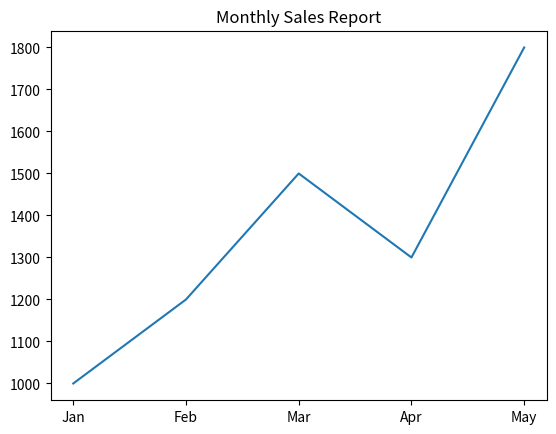
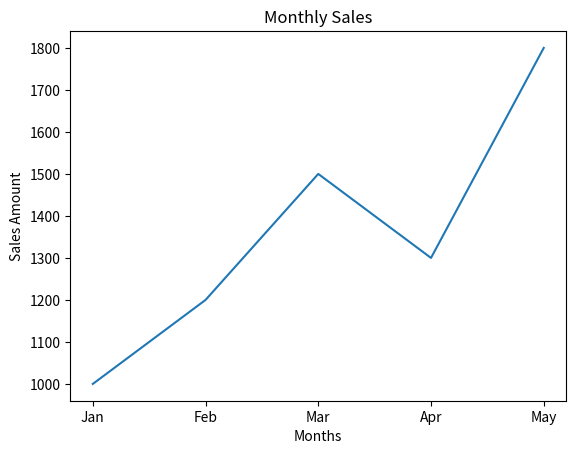
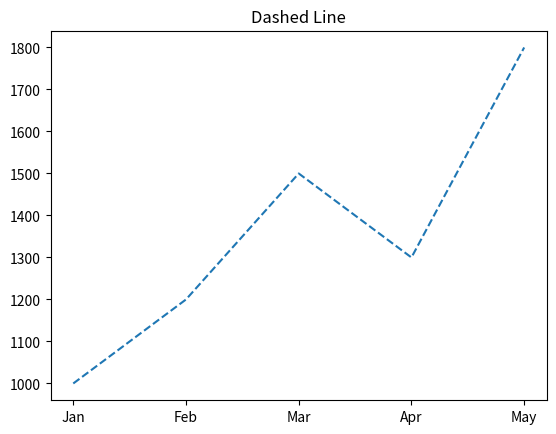
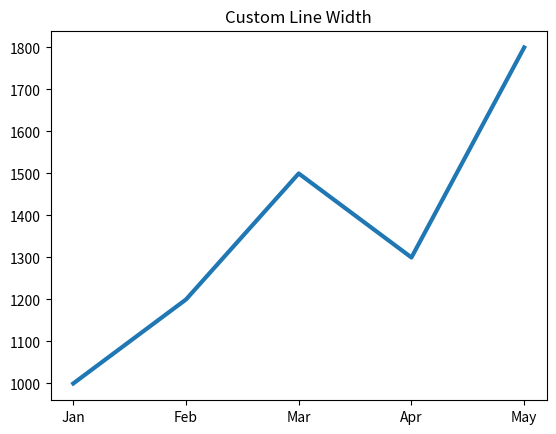
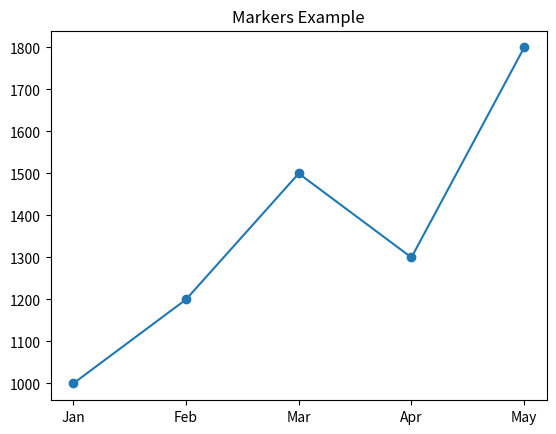
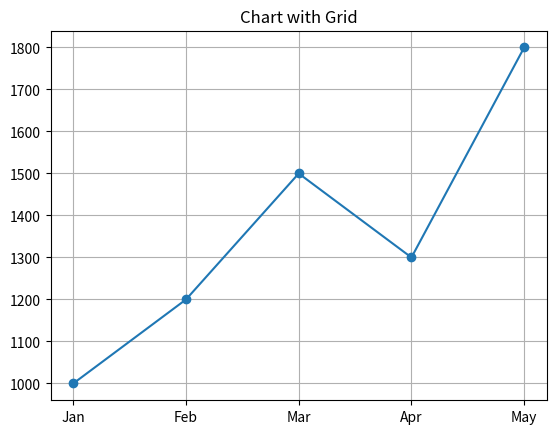
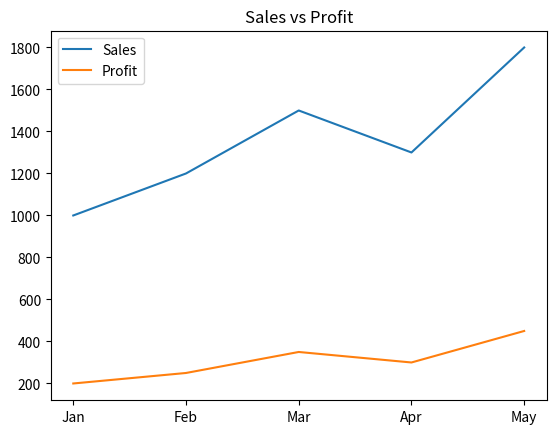
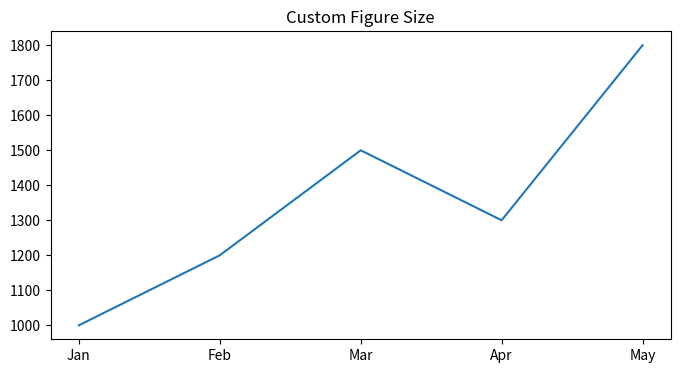
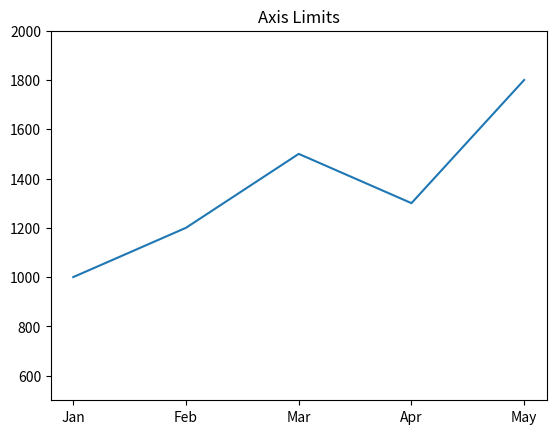
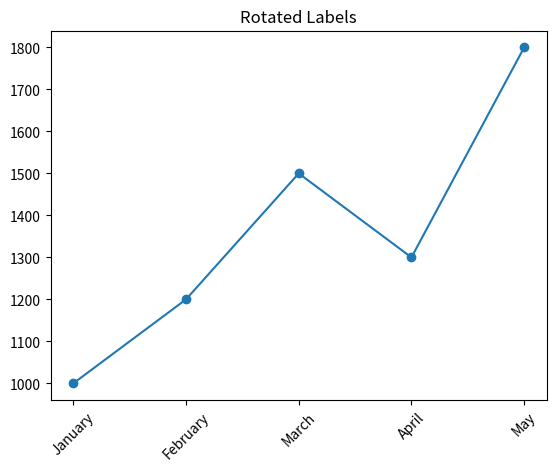
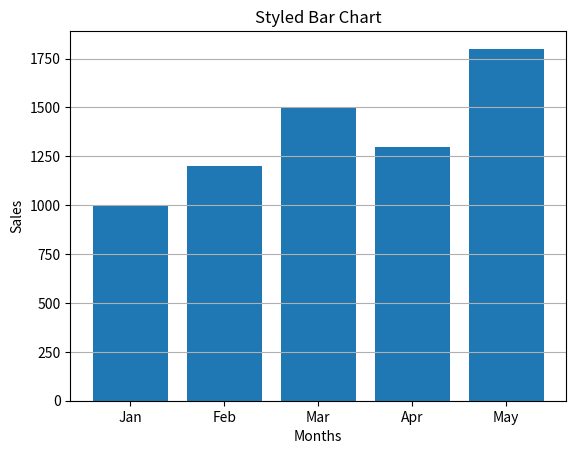
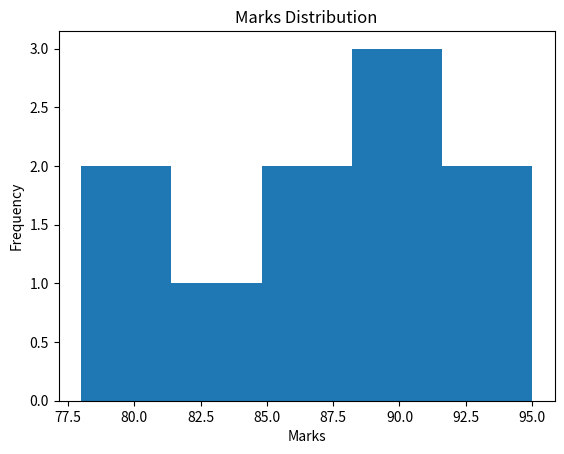
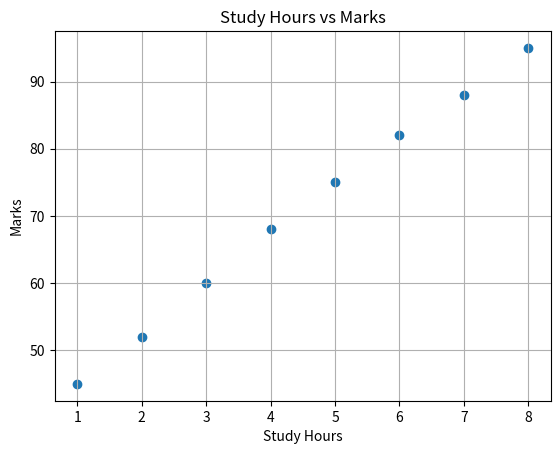
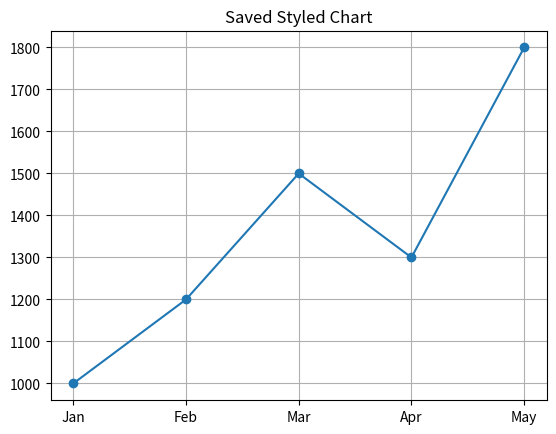

Generate these figures, in order, with matplotlib: (Note: this script raises an exception after producing the figures.)
# ======================================
# Day 068: Customization and Styling
# Author: Saloni Tiwari
# Repository: python-complete-learning-path
# Description:
# Customizing and Styling Charts
# using Matplotlib
# ======================================

print("=" * 50)
print("DAY 068 - CUSTOMIZATION AND STYLING")
print("=" * 50)

# ======================================
# IMPORT LIBRARY
# ======================================

import matplotlib.pyplot as plt

# ======================================
# PROFESSIONAL NOTES
# ======================================

"""
What is Customization?

Customization means modifying
the appearance of charts to
make them more readable and
professional.

Benefits:

1. Better Presentation
2. Improved Readability
3. Professional Dashboards
4. Better Data Interpretation

Common Customizations:

1. Titles
2. Axis Labels
3. Legends
4. Grid
5. Figure Size
6. Markers
7. Line Styles
8. Axis Limits
"""

# ======================================
# SAMPLE DATA
# ======================================

months = [
    "Jan",
    "Feb",
    "Mar",
    "Apr",
    "May"
]

sales = [
    1000,
    1200,
    1500,
    1300,
    1800
]

# ======================================
# 1. CHART TITLE
# ======================================

print("\n1. CHART TITLE")

plt.plot(months, sales)

plt.title(
    "Monthly Sales Report"
)

plt.show()

# ======================================
# 2. AXIS LABELS
# ======================================

print("\n2. AXIS LABELS")

plt.plot(months, sales)

plt.title(
    "Monthly Sales"
)

plt.xlabel(
    "Months"
)

plt.ylabel(
    "Sales Amount"
)

plt.show()

# ======================================
# 3. LINE STYLE
# ======================================

print("\n3. LINE STYLE")

plt.plot(
    months,
    sales,
    linestyle="--"
)

plt.title(
    "Dashed Line"
)

plt.show()

# ======================================
# 4. LINE WIDTH
# ======================================

print("\n4. LINE WIDTH")

plt.plot(
    months,
    sales,
    linewidth=3
)

plt.title(
    "Custom Line Width"
)

plt.show()

# ======================================
# 5. MARKERS
# ======================================

print("\n5. MARKERS")

plt.plot(
    months,
    sales,
    marker="o"
)

plt.title(
    "Markers Example"
)

plt.show()

# ======================================
# 6. GRID
# ======================================

print("\n6. GRID")

plt.plot(
    months,
    sales,
    marker="o"
)

plt.grid(True)

plt.title(
    "Chart with Grid"
)

plt.show()

# ======================================
# 7. LEGEND
# ======================================

print("\n7. LEGEND")

profits = [
    200,
    250,
    350,
    300,
    450
]

plt.plot(
    months,
    sales,
    label="Sales"
)

plt.plot(
    months,
    profits,
    label="Profit"
)

plt.legend()

plt.title(
    "Sales vs Profit"
)

plt.show()

# ======================================
# 8. FIGURE SIZE
# ======================================

print("\n8. FIGURE SIZE")

plt.figure(
    figsize=(8, 4)
)

plt.plot(
    months,
    sales
)

plt.title(
    "Custom Figure Size"
)

plt.show()

# ======================================
# 9. AXIS LIMITS
# ======================================

print("\n9. AXIS LIMITS")

plt.plot(
    months,
    sales
)

plt.ylim(
    500,
    2000
)

plt.title(
    "Axis Limits"
)

plt.show()

# ======================================
# 10. ROTATE LABELS
# ======================================

print("\n10. ROTATE LABELS")

long_months = [
    "January",
    "February",
    "March",
    "April",
    "May"
]

plt.plot(
    long_months,
    sales,
    marker="o"
)

plt.xticks(
    rotation=45
)

plt.title(
    "Rotated Labels"
)

plt.show()

# ======================================
# 11. BAR CHART STYLING
# ======================================

print("\n11. BAR CHART STYLING")

plt.bar(
    months,
    sales
)

plt.title(
    "Styled Bar Chart"
)

plt.xlabel(
    "Months"
)

plt.ylabel(
    "Sales"
)

plt.grid(
    axis="y"
)

plt.show()

# ======================================
# 12. HISTOGRAM STYLING
# ======================================

print("\n12. HISTOGRAM STYLING")

marks = [
    92, 88, 95, 81, 90,
    78, 84, 89, 91, 87
]

plt.hist(
    marks,
    bins=5
)

plt.title(
    "Marks Distribution"
)

plt.xlabel(
    "Marks"
)

plt.ylabel(
    "Frequency"
)

plt.show()

# ======================================
# 13. SCATTER PLOT STYLING
# ======================================

print("\n13. SCATTER PLOT STYLING")

study_hours = [
    1, 2, 3, 4, 5,
    6, 7, 8
]

student_marks = [
    45, 52, 60, 68,
    75, 82, 88, 95
]

plt.scatter(
    study_hours,
    student_marks
)

plt.title(
    "Study Hours vs Marks"
)

plt.xlabel(
    "Study Hours"
)

plt.ylabel(
    "Marks"
)

plt.grid(True)

plt.show()

# ======================================
# 14. SAVE STYLED CHART
# ======================================

print("\n14. SAVE STYLED CHART")

plt.plot(
    months,
    sales,
    marker="o"
)

plt.title(
    "Saved Styled Chart"
)

plt.grid(True)

plt.savefig(
    "styled_chart.png"
)

plt.close()

print(
    "Chart Saved Successfully"
)

# ======================================
# 15. USER INPUT EXAMPLE
# ======================================

print("\n15. USER INPUT EXAMPLE")

value1 = int(
    input(
        "Enter Value 1: "
    )
)

value2 = int(
    input(
        "Enter Value 2: "
    )
)

plt.bar(
    ["A", "B"],
    [value1, value2]
)

plt.title(
    "User Data"
)

plt.show()

# ======================================
# 16. MINI PROJECT
# ======================================

print("\n16. MINI PROJECT")

subjects = [
    "Math",
    "Python",
    "DBMS",
    "Statistics",
    "English"
]

marks = [
    92,
    95,
    88,
    90,
    85
]

plt.figure(
    figsize=(8, 4)
)

plt.plot(
    subjects,
    marks,
    marker="o",
    linewidth=2
)

plt.title(
    "Subject Performance Dashboard"
)

plt.xlabel(
    "Subjects"
)

plt.ylabel(
    "Marks"
)

plt.grid(True)

plt.tight_layout()

plt.show()

print(
    "Average Marks:",
    round(
        sum(marks) / len(marks),
        2
    )
)

# ======================================
# EXERCISES
# ======================================

"""
Exercise 1:
Create a chart with:

- Title
- Labels
- Grid

Exercise 2:
Use:

- Markers
- Line Width
- Line Style

Exercise 3:
Rotate X-axis labels.

Exercise 4:
Save chart as PNG.
"""

# ======================================
# CHALLENGE QUESTION
# ======================================

"""
Create a Professional
Student Dashboard.

Include:

1. Line Plot
2. Bar Chart
3. Histogram

Apply:

- Titles
- Labels
- Grid
- Figure Size
- Axis Limits

Generate a professional report.
"""

# ======================================
# END OF PROGRAM
# ======================================

print("\nDay 068 Completed Successfully!")
